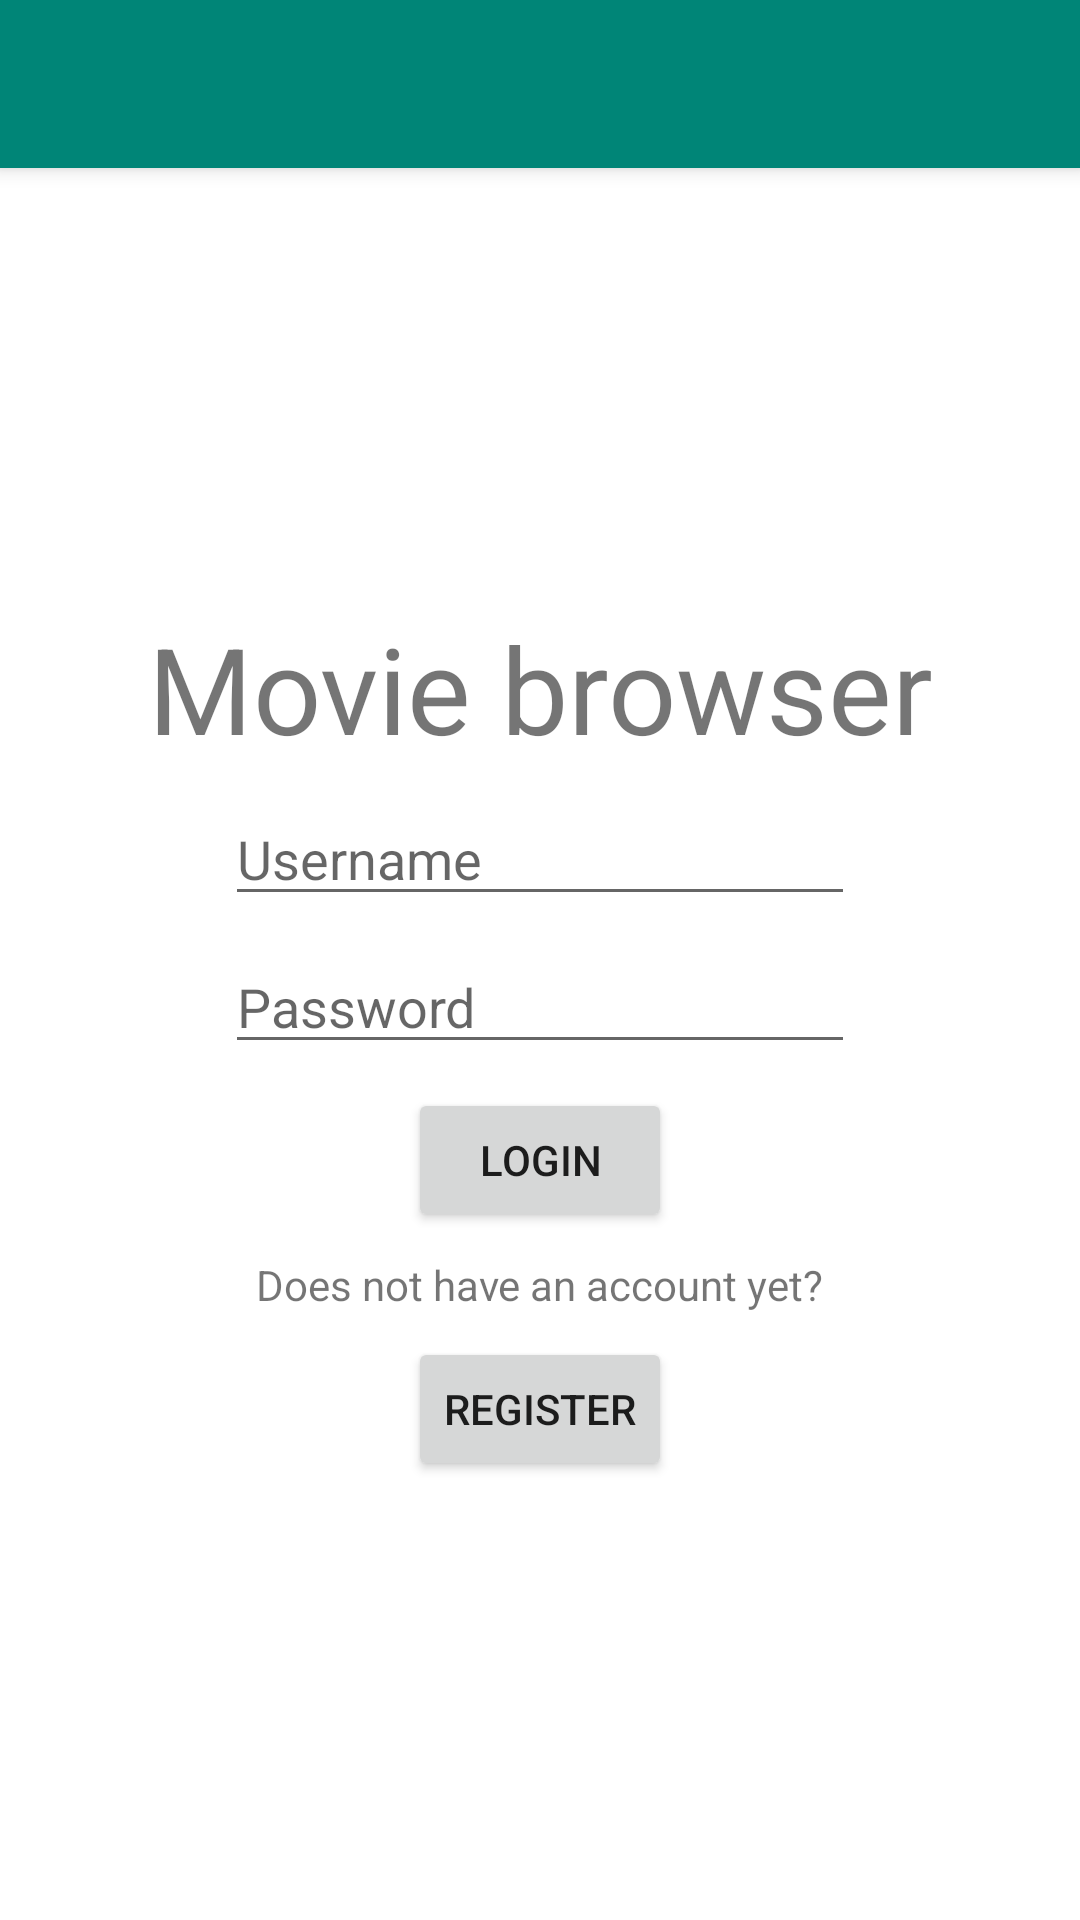

This screen was rendered from an Android layout file. Write that file and the resources it references.
<!-- AndroidManifest.xml: application theme AppTheme.NoActionBar -->
<!-- res/layout/activity_login.xml -->
<?xml version="1.0" encoding="utf-8"?>
<LinearLayout
        xmlns:android="http://schemas.android.com/apk/res/android"
        xmlns:app="http://schemas.android.com/apk/res-auto"
        android:background="@color/colorWhite"
        android:layout_width="match_parent"
        android:layout_height="match_parent"
        android:orientation="vertical">

    <androidx.appcompat.widget.Toolbar
            android:id="@+id/toolBar"
            android:layout_width="match_parent" android:layout_height="wrap_content"
            android:background="@color/colorPrimary"
            android:elevation="@dimen/elevation"
            app:theme="@style/ThemeOverlay.AppCompat.Dark.ActionBar"
            app:popupTheme="@style/ThemeOverlay.AppCompat.Light"
            android:minHeight="?attr/actionBarSize"/>

    <androidx.constraintlayout.widget.ConstraintLayout
            android:layout_width="match_parent"
            android:layout_height="match_parent">

        <TextView
                android:textSize="40sp"
                android:layout_width="wrap_content"
                android:layout_height="wrap_content"
                android:id="@+id/tvTitle" android:text="@string/app_name"
                android:layout_marginTop="8dp"
                app:layout_constraintStart_toStartOf="parent" android:layout_marginStart="8dp"
                app:layout_constraintEnd_toEndOf="parent" android:layout_marginEnd="8dp"
                app:layout_constraintHorizontal_bias="0.5" app:layout_constraintBottom_toTopOf="@+id/etUsername"
                app:layout_constraintVertical_chainStyle="packed" app:layout_constraintTop_toTopOf="parent"/>
        <EditText
                android:layout_width="wrap_content"
                android:layout_height="wrap_content"
                android:inputType="textPersonName"
                android:ems="10"
                android:id="@+id/etUsername"
                android:hint="@string/hint_username" android:layout_marginTop="8dp"
                app:layout_constraintTop_toBottomOf="@+id/tvTitle" android:layout_marginStart="8dp"
                app:layout_constraintStart_toStartOf="parent" android:layout_marginEnd="8dp"
                app:layout_constraintEnd_toEndOf="parent" app:layout_constraintHorizontal_bias="0.5"
                app:layout_constraintBottom_toTopOf="@+id/etPassword"/>
        <EditText
                android:layout_width="wrap_content"
                android:layout_height="wrap_content"
                android:inputType="textPassword"
                android:ems="10"
                android:id="@+id/etPassword"
                android:hint="@string/hint_password" android:layout_marginTop="8dp"
                app:layout_constraintTop_toBottomOf="@+id/etUsername" android:layout_marginStart="8dp"
                app:layout_constraintStart_toStartOf="parent" android:layout_marginEnd="8dp"
                app:layout_constraintEnd_toEndOf="parent" app:layout_constraintHorizontal_bias="0.5"
                app:layout_constraintBottom_toTopOf="@+id/btnLogin"/>
        <Button
                android:layout_width="wrap_content"
                android:layout_height="wrap_content"
                android:id="@+id/btnLogin" android:text="@string/button_login"
                android:layout_marginTop="8dp" app:layout_constraintTop_toBottomOf="@+id/etPassword"
                app:layout_constraintStart_toStartOf="parent" android:layout_marginStart="8dp"
                app:layout_constraintEnd_toEndOf="parent" android:layout_marginEnd="8dp"
                app:layout_constraintHorizontal_bias="0.5"
                app:layout_constraintBottom_toTopOf="@+id/tvRegisterTitle"/>
        <TextView
                android:text="@string/help_register"
                android:layout_width="wrap_content"
                android:layout_height="wrap_content"
                android:id="@+id/tvRegisterTitle" android:layout_marginTop="8dp"
                app:layout_constraintTop_toBottomOf="@+id/btnLogin" app:layout_constraintStart_toStartOf="parent"
                android:layout_marginStart="8dp" app:layout_constraintEnd_toEndOf="parent"
                android:layout_marginEnd="8dp"
                app:layout_constraintHorizontal_bias="0.5" app:layout_constraintBottom_toTopOf="@+id/btnRegister"/>
        <Button
                android:text="@string/button_register"
                android:layout_width="wrap_content"
                android:layout_height="wrap_content"
                android:id="@+id/btnRegister" android:layout_marginTop="8dp"
                app:layout_constraintTop_toBottomOf="@+id/tvRegisterTitle"
                app:layout_constraintStart_toStartOf="parent"
                android:layout_marginStart="8dp" app:layout_constraintEnd_toEndOf="parent"
                android:layout_marginEnd="8dp"
                android:layout_marginBottom="8dp" app:layout_constraintBottom_toBottomOf="parent"
                app:layout_constraintHorizontal_bias="0.5"/>
        <ProgressBar
                style="?android:attr/progressBarStyle"
                android:layout_width="32dp"
                android:layout_height="32dp"
                android:id="@+id/pbLoading" android:layout_marginTop="8dp"
                app:layout_constraintTop_toBottomOf="@+id/etPassword" android:layout_marginBottom="8dp"
                app:layout_constraintBottom_toTopOf="@+id/tvRegisterTitle"
                app:layout_constraintStart_toEndOf="@+id/btnLogin" android:layout_marginStart="8dp"/>

    </androidx.constraintlayout.widget.ConstraintLayout>
</LinearLayout>
<!-- resources referenced by this layout -->
<resources>
  <color name="colorPrimary">#008577</color>
  <color name="colorWhite">#FFFFFF</color>
  <dimen name="elevation">4dp</dimen>
  <string name="app_name">Movie browser</string>
  <string name="button_login">Login</string>
  <string name="button_register">Register</string>
  <string name="help_register">Does not have an account yet?</string>
  <string name="hint_password">Password</string>
  <string name="hint_username">Username</string>
  <style name="AppTheme.NoActionBar">
          <item name="windowActionBar">false</item>
          <item name="android:windowBackground">@drawable/background_window</item>
          <item name="windowNoTitle">true</item>
      </style>
  <!-- drawable background_window (drawable) -->
  <?xml version="1.0" encoding="utf-8"?>
  <layer-list xmlns:android="http://schemas.android.com/apk/res/android">
      <item>
          <color android:color="@color/colorWhite" />
      </item>
      <item android:drawable="@mipmap/ic_launcher" android:gravity="center"/>
  </layer-list>
</resources>
